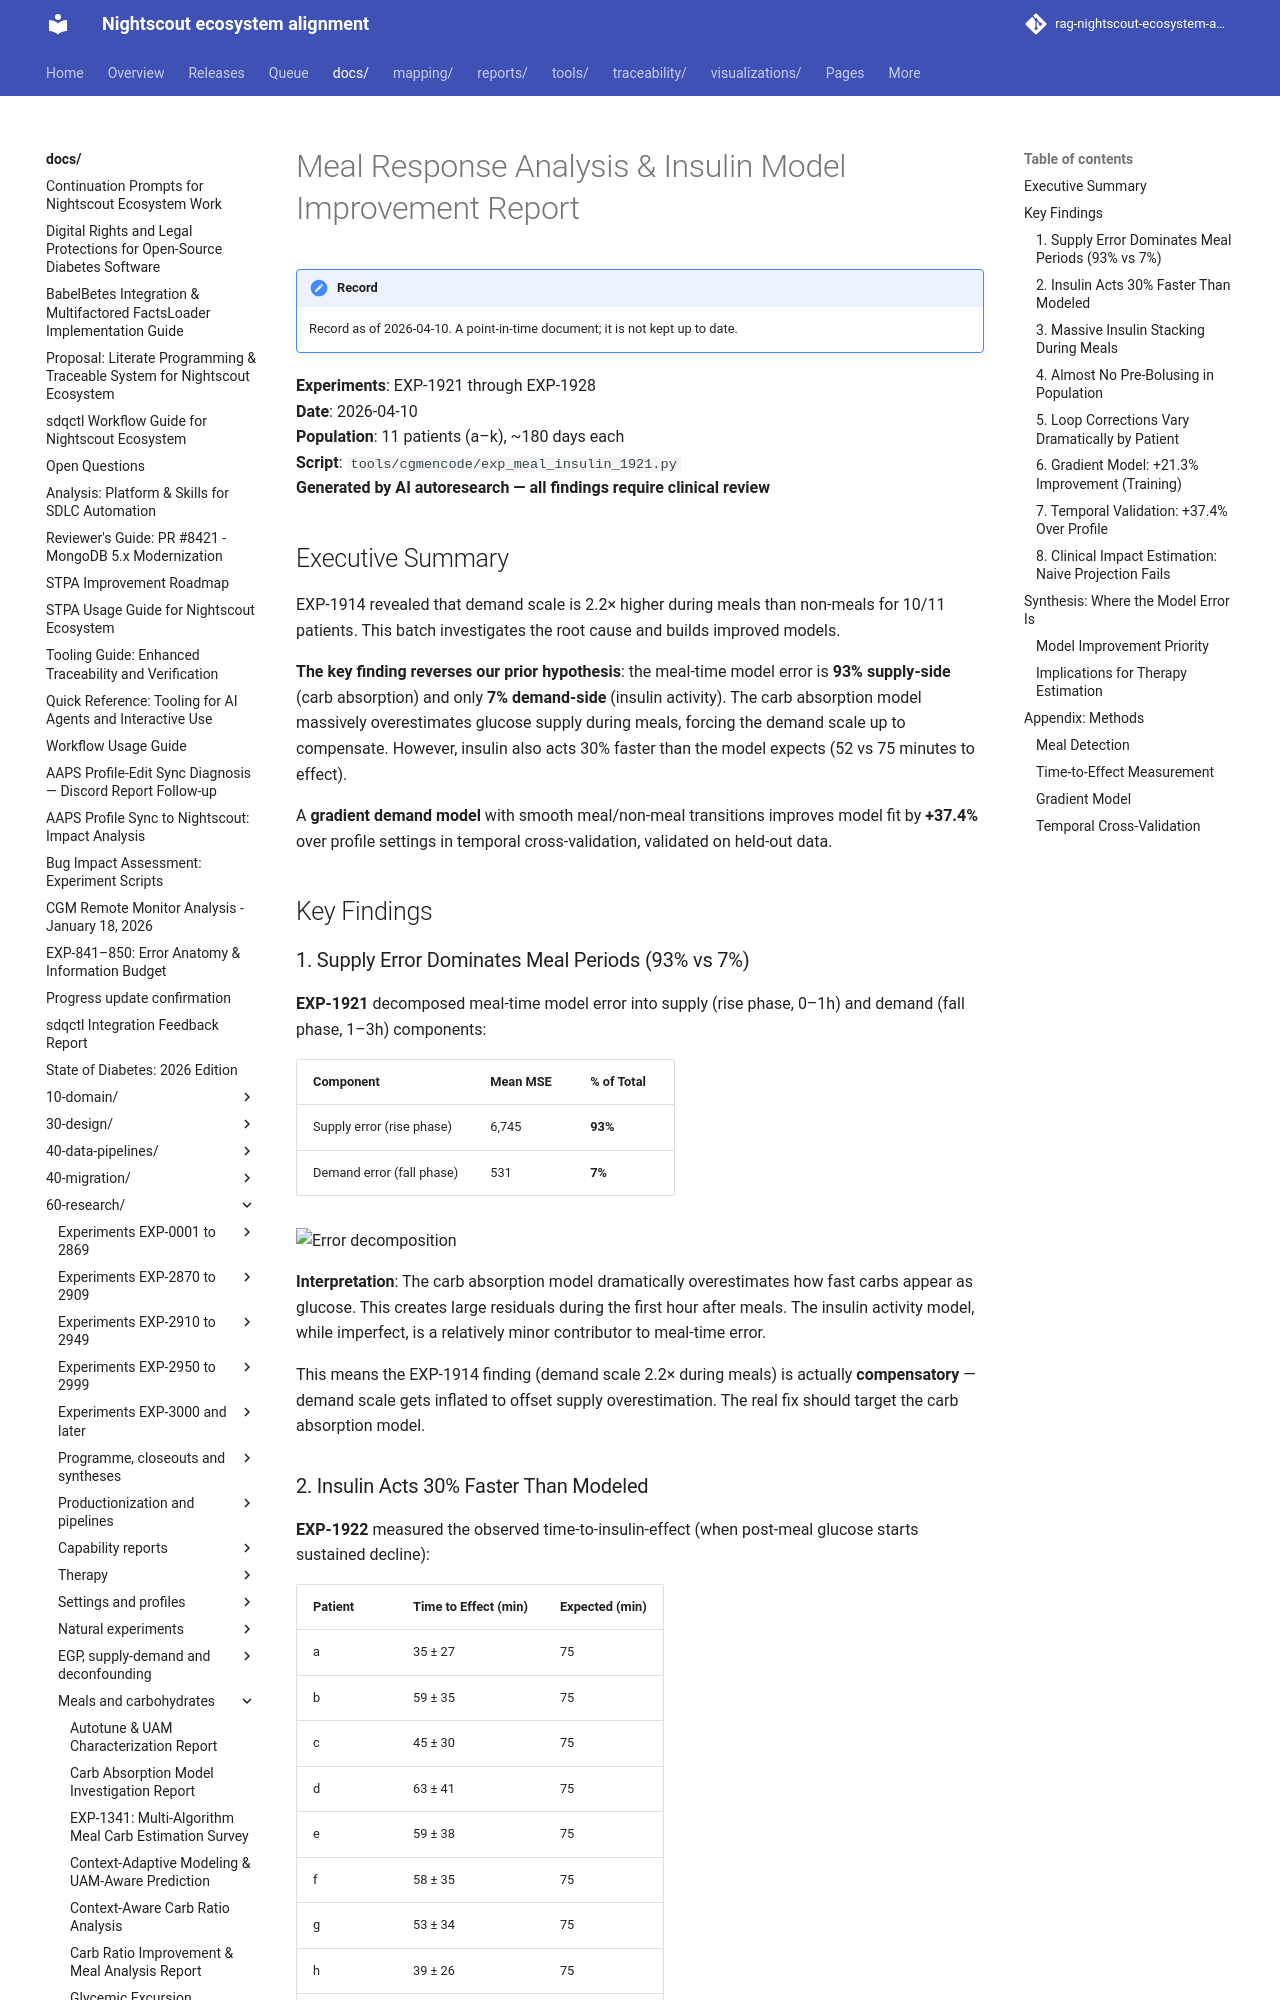

repository: bewest/rag-nightscout-ecosystem-alignment · page: docs/60-research/meal-response-insulin-model-report-2026-04-10.html · generator: mkdocs

# Meal Response Analysis & Insulin Model Improvement Report

**Experiments**: EXP-1921 through EXP-1928  
**Date**: 2026-04-10  
**Population**: 11 patients (a–k), ~180 days each  
**Script**: `tools/cgmencode/exp_meal_insulin_1921.py`  
**Generated by AI autoresearch — all findings require clinical review**

## Executive Summary

EXP-1914 revealed that demand scale is 2.2× higher during meals than non-meals for 10/11 patients. This batch investigates the root cause and builds improved models.

**The key finding reverses our prior hypothesis**: the meal-time model error is **93% supply-side** (carb absorption) and only **7% demand-side** (insulin activity). The carb absorption model massively overestimates glucose supply during meals, forcing the demand scale up to compensate. However, insulin also acts 30% faster than the model expects (52 vs 75 minutes to effect).

A **gradient demand model** with smooth meal/non-meal transitions improves model fit by **+37.4%** over profile settings in temporal cross-validation, validated on held-out data.

## Key Findings

### 1. Supply Error Dominates Meal Periods (93% vs 7%)

**EXP-1921** decomposed meal-time model error into supply (rise phase, 0–1h) and demand (fall phase, 1–3h) components:

| Component | Mean MSE | % of Total |
|-----------|---------|------------|
| Supply error (rise phase) | 6,745 | **93%** |
| Demand error (fall phase) | 531 | **7%** |

![Error decomposition](figures/meal-fig01-error-decomposition.png)

**Interpretation**: The carb absorption model dramatically overestimates how fast carbs appear as glucose. This creates large residuals during the first hour after meals. The insulin activity model, while imperfect, is a relatively minor contributor to meal-time error.

This means the EXP-1914 finding (demand scale 2.2× during meals) is actually **compensatory** — demand scale gets inflated to offset supply overestimation. The real fix should target the carb absorption model.
